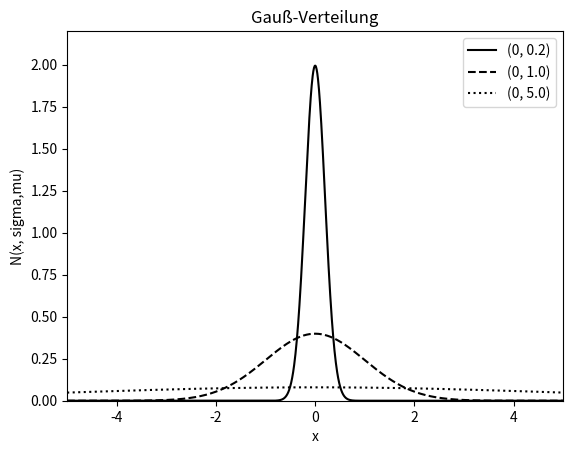

Write the Python code that produced this figure.
import numpy as np
from scipy.stats import norm
from matplotlib import pyplot as plt
from math import sqrt,pi,exp

sigma_values = [0.2, 1.0, 5.0]
mu = 0
linestyles = ['-','--',':']

x = np.linspace(-5, 5, 1500)

for sigma, ls in zip(sigma_values,linestyles):
    N  = norm(mu, sigma)

    plt.plot(x,N.pdf(x),ls=ls, c='black',
             label = (mu, sigma))
plt.xlim(-5, 5)
plt.ylim(0, 2.2)

plt.xlabel("x")
plt.ylabel("N(x, sigma,mu)")
plt.title("Gauß-Verteilung")

plt.legend()
plt.show()
 